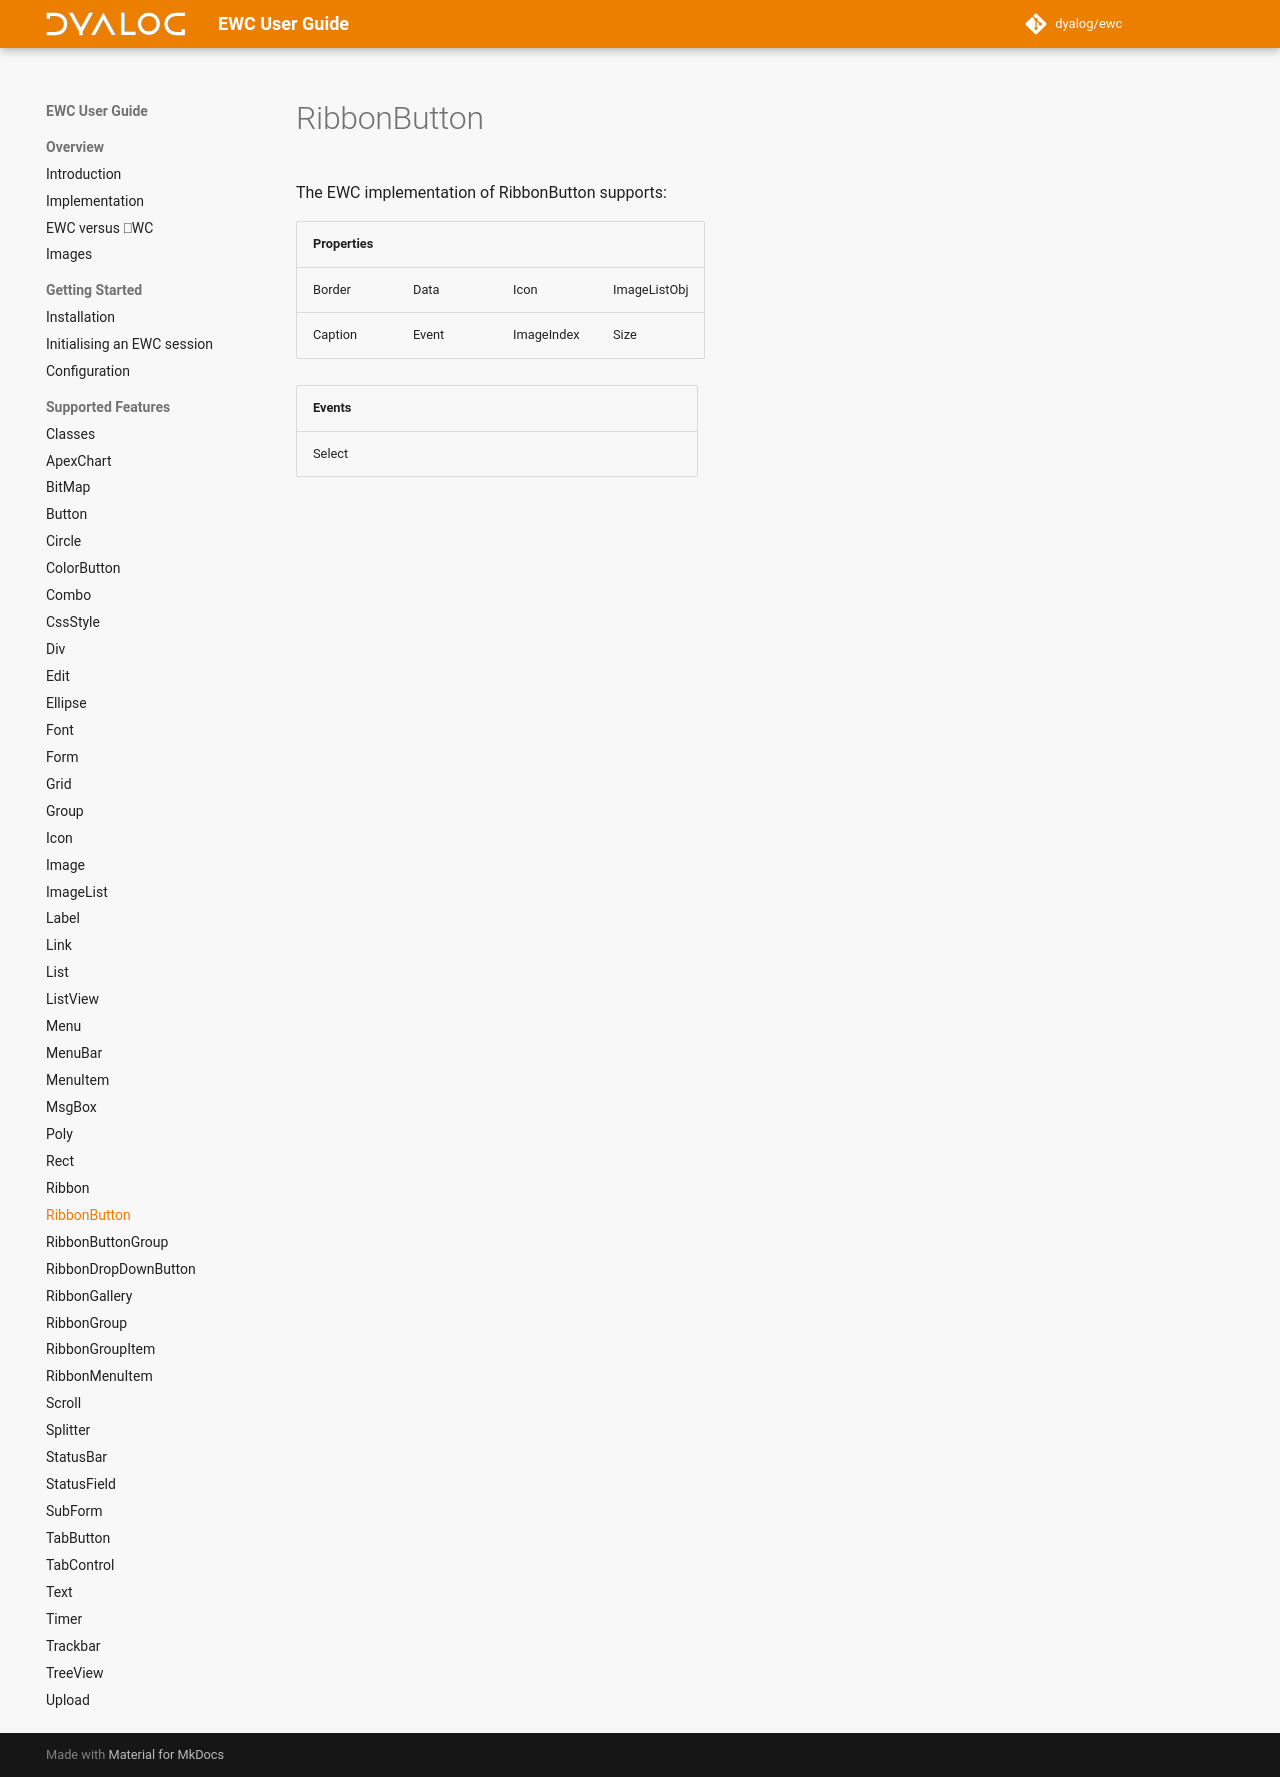

repository: Dyalog/ewc-client · page: latest/ObjectRef/RibbonButton/index.html · generator: mkdocs

# RibbonButton

The EWC implementation of RibbonButton supports:

| Properties|  |  |  |
|--|--|--|--|
 |   Border   |   Data   |   Icon        |   ImageListObj |
 |   Caption  |   Event  |   ImageIndex  |   Size         |


| Events|  |  |  |
|--|--|--|--|
 |  Select  |          |          |         |
